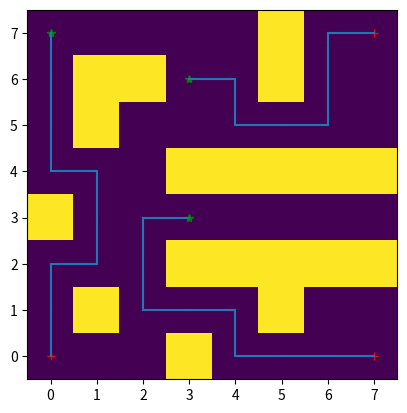

Python code for this plot:
from itertools import permutations
import operator
import numpy as np
import heapq as h
import matplotlib.pyplot as plt
import matplotlib.lines as l
# from matplotlib.widgets import Button

# positions of goal and robots as received from UAV Drone
def positions():
    pos_goal = [(3, 3), (0, 7), (3, 6)]
    pos_robot = [(0, 0), (7, 0), (7, 7)]
    return pos_goal, pos_robot

# Heuristic for shortest path tracking.
def heuristic(a, b):
    (x1, y1) = a
    (x2, y2) = b
    return abs(x2 - x1) + abs(y2 - y1)

def uav2dmatrix(n):
    '''
    Returns 2D-Matrix, each matrix cell containing heuristic distance
    from ith goal to jth robot.
    '''
    matrix2d = np.zeros((n, n))
    pos_goal, pos_robot = positions()
    for i in range(0, n):
        for j in range(0, n):
            matrix2d[i][j] = heuristic(pos_goal[i], pos_robot[j])
    return matrix2d

def sumdist(li, n):
    mat = uav2dmatrix(n)
    total_dist = 0
    for i in range(0, len(li)):
        total_dist += mat[i, li[i]]
    return '%.3f'%float(total_dist)

def distance_dict(l, n):
    d = {}
    for element in l:
        d[element] = sumdist(element, n)
    return d

def uav():
    #n = int(input('How many robots and goals?'))
    n = 3
    l = permutations(range(0, n))
    di = distance_dict(l, n)
    sorted_di = sorted(di.items(), key=operator.itemgetter(1))
    final = sorted_di[0]
    final_combination = final[0]
    pos_goal, pos_robot = positions()
    final_dict = {}
    for i in range(0, len(final_combination)):
        final_dict[pos_robot[i]] = pos_goal[final_combination[i]]

    return final_dict

def astar(array, start, goal):
    '''
    astar search algorithm.
    arguments: array, start position, goal position.
    '''
    # neighbors = [(0,1),(0,-1),(1,0),(-1,0),(1,1),(1,-1),(-1,1),(-1,-1)]
    neighbors = [(0,1),(0,-1),(1,0),(-1,0)]

    close_set = set()
    came_from = {}
    gscore = {start:0}
    fscore = {start:heuristic(start, goal)}
    oheap = []
    h.heappush(oheap, (fscore[start], start))

    while oheap:
        current = h.heappop(oheap)[1]

        if current == goal:
            data = []
            while current in came_from:
                data.append(current)
                current = came_from[current]
            return data

        close_set.add(current)
        for i, j in neighbors:
            neighbor = current[0] + i, current[1] + j
            tentative_g_score = gscore[current] + heuristic(current, neighbor)
            if 0 <= neighbor[0] < array.shape[0]:
                if 0 <= neighbor[1] < array.shape[1]:
                    if array[neighbor[0]][neighbor[1]] == 1:
                        continue
                else:
                    continue
            else:
                continue

            if neighbor in close_set and tentative_g_score >= gscore.get(neighbor, 0):
                continue

            if  tentative_g_score < gscore.get(neighbor, 0) or neighbor not in [i[1]for i in oheap]:
                came_from[neighbor] = current
                gscore[neighbor] = tentative_g_score
                fscore[neighbor] = tentative_g_score + heuristic(neighbor, goal)
                h.heappush(oheap, (fscore[neighbor], neighbor))

    return False

def plot():
    pos_goal, pos_robot = positions()
    for i in pos_goal:
        if (nmap[i] == 1):
            print ('Goal lies on obstacle')
            return
    for i in pos_robot:
        if (nmap[i] == 1):
            print('Robot position lies on obstacle')
            return
    d = uav()
    p = []
    for key in d:
        p.append(astar(nmap, d[key], key))

    for i in range(len(p)):
        goal = d[pos_robot[i]]
        # p[i].append(pos_robot[i])
        p[i].append(goal)

    # print(p)
    p.sort(key=len)
    print(p)

    plt.ion()
    fig = plt.figure()
    ax = fig.add_subplot(111)
    ax.set_xlim(-0.5, 7.5)
    ax.set_ylim(-0.5, 7.5)

    nmap_tran = np.transpose(nmap)
    plt.imshow(nmap_tran)

    for i in pos_goal:
        plt.plot(i[0], i[1], 'g*')
    for i in pos_robot:
        plt.plot(i[0], i[1], 'r+')

    maximum = 0
    for element in p:
        if (len(element) >= maximum):
            maximum = len(element)

    for j in range(0, maximum-1):

        try:
            ax.add_line(l.Line2D([p[2][j][0], p[2][j+1][0]], [p[2][j][1], p[2][j+1][1]]))
            first = [p[2][j][0], p[2][j][1]]
            # fig.canvas.draw()
            # plt.pause(0.5)
        except Exception:
            pass

        try:
            second = [p[1][j][0], p[1][j][1]]
            if (first != second):
                ax.add_line(l.Line2D([p[1][j][0], p[1][j+1][0]], [p[1][j][1], p[1][j+1][1]]))
                # fig.canvas.draw()
                # plt.pause(0.5)
            else:
                continue
        except Exception:
            pass

        try:
            third = [p[0][j][0], p[0][j][1]]
            if (first != third and second != third):
                ax.add_line(l.Line2D([p[0][j][0], p[0][j+1][0]], [p[0][j][1], p[0][j+1][1]]))
                # fig.canvas.draw()
                # plt.pause(0.5)
            else:
                continue
        except Exception:
            pass

        fig.canvas.draw()
        plt.pause(0.3)


# nmap = np.array([
#     [0,0,0,1,0,0,0,0],
#     [0,1,0,0,0,1,1,0],
#     [0,0,0,0,0,0,1,0],
#     [0,1,1,0,1,0,0,0],
#     [0,1,0,0,1,0,0,0],
#     [0,1,1,0,1,1,1,1],
#     [0,0,1,0,0,0,0,0],
#     [0,0,1,0,1,0,0,0]])

nmap = np.array([
    [0,0,0,1,0,0,0,0],
    [0,1,0,0,0,1,1,0],
    [0,0,0,0,0,0,1,0],
    [1,0,1,0,1,0,0,0],
    [0,0,1,0,1,0,0,0],
    [0,1,1,0,1,0,1,1],
    [0,0,1,0,1,0,0,0],
    [0,0,1,0,1,0,0,0]])

# nmap = np.array([
#     [0,0,0,1,0,0,0,0],
#     [0,1,0,0,0,1,1,0],
#     [0,0,0,0,0,0,1,0],
#     [1,0,1,0,0,0,0,0],
#     [0,0,1,0,1,0,0,0],
#     [0,1,1,0,1,1,1,1],
#     [0,0,1,0,0,0,0,0],
#     [0,0,1,0,1,0,0,0]])

plot()
